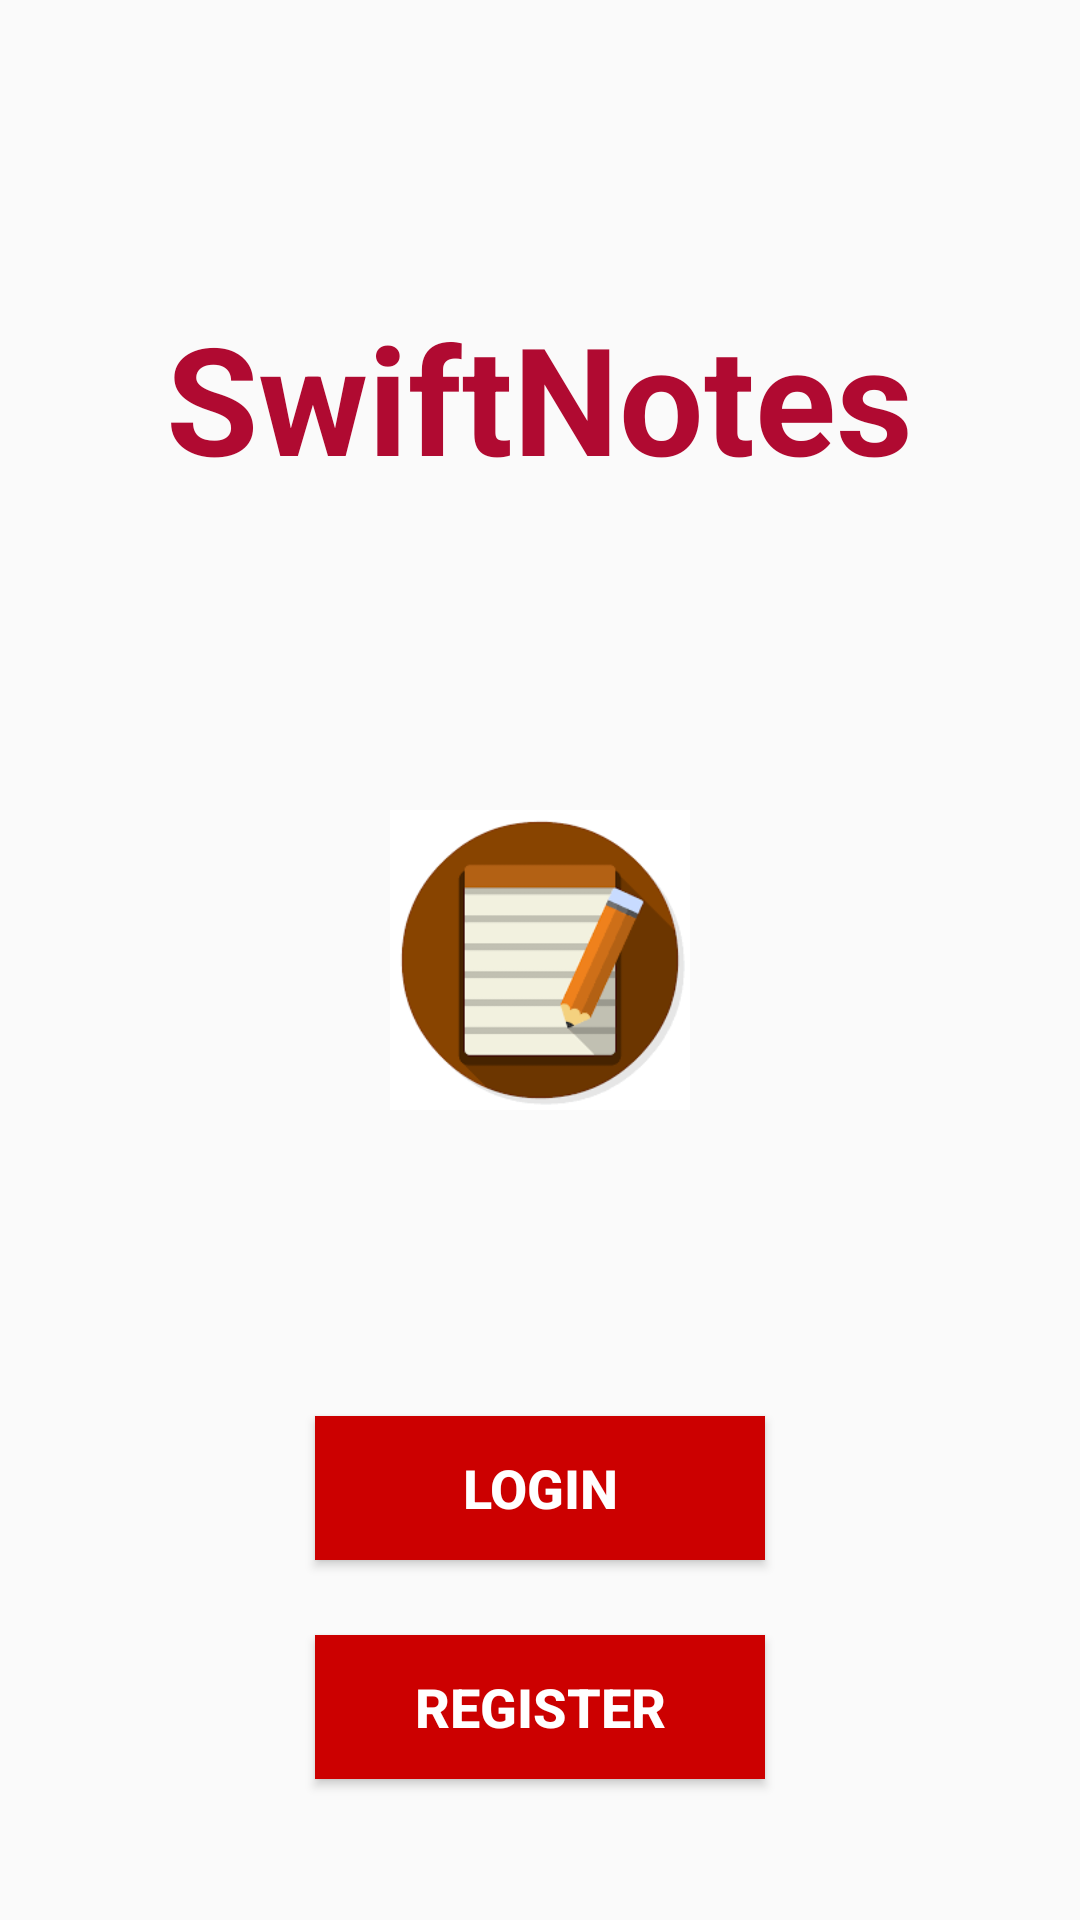

Here is an Android app screen rendered from its layout file. Give the layout XML and the strings, colors and styles it references.
<!-- AndroidManifest.xml: application theme AppTheme -->
<!-- res/layout/activity_start.xml -->
<?xml version="1.0" encoding="utf-8"?>
<RelativeLayout xmlns:android="http://schemas.android.com/apk/res/android"
    xmlns:app="http://schemas.android.com/apk/res-auto"
    xmlns:tools="http://schemas.android.com/tools"
    android:layout_width="match_parent"
    android:layout_height="match_parent"
    android:background="@drawable/theme"
    tools:context="com.moonpi.swiftnotes.StartActivity">

    <TextView
        android:id="@+id/heading"
        android:textStyle="bold"
        android:textSize="50sp"
        android:textColor="@color/theme_secondary"
        android:layout_width="wrap_content"
        android:layout_height="wrap_content"
        android:layout_alignParentTop="true"
        android:layout_centerHorizontal="true"
        android:layout_marginTop="99dp"
        android:text="SwiftNotes" />

    <ImageView
        android:id="@+id/imageView"
        android:layout_width="100dp"
        android:layout_height="100dp"

        app:srcCompat="@drawable/image"
        android:layout_centerVertical="true"
        android:layout_centerHorizontal="true" />

    <Button
        android:id="@+id/login_button2"
        android:layout_width="150dp"
        android:layout_height="wrap_content"
        android:layout_above="@+id/register_button3"
        android:layout_centerHorizontal="true"
        android:layout_marginBottom="25dp"

        android:background="@android:color/holo_red_dark"
        android:text="Login"
        android:textSize="18sp"
        android:textStyle="bold" />

    <Button
        android:id="@+id/register_button3"
        android:layout_width="150dp"
        android:layout_height="wrap_content"
        android:layout_alignEnd="@+id/login_button2"
        android:layout_alignParentBottom="true"
        android:layout_alignRight="@+id/login_button2"
        android:layout_marginBottom="47dp"
        android:background="@android:color/holo_red_dark"
        android:text="Register"
        android:textSize="18sp"
        android:textStyle="bold" />

</RelativeLayout>
<!-- resources referenced by this layout -->
<resources>
  <color name="theme_secondary">#FFB00A31</color>
  <!-- drawable image: png bitmap (drawable, 3927 bytes) -->
  <style name="AppTheme" parent="Theme.AppCompat.Light.NoActionBar">
          <item name="colorPrimary">@color/theme_primary</item>
          <item name="colorPrimaryDark">@color/theme_secondary</item>
          <item name="colorAccent">@color/theme_primary</item>
          <item name="colorControlNormal">@color/white</item>
          <item name="colorControlActivated">@color/theme_secondary</item>
          <item name="colorControlHighlight">@color/theme_secondary</item>
          <item name="colorButtonNormal">@color/theme_primary</item>
          <item name="windowActionModeOverlay">true</item>
          <item name="android:textColorPrimary">@color/white</item>
          <item name="actionModeStyle">@style/ActionModeStyle</item>
          <item name="actionMenuTextColor">@color/white</item>
          <item name="android:alertDialogTheme">@style/Theme.AppCompat.Light.Dialog.Alert</item>
      </style>
  <color name="theme_primary">#CE0A31</color>
  <color name="white">#FFFFFF</color>
  <style name="ActionModeStyle" parent="Widget.AppCompat.ActionMode">
          <item name="background">@color/theme_primary</item>
      </style>
</resources>
